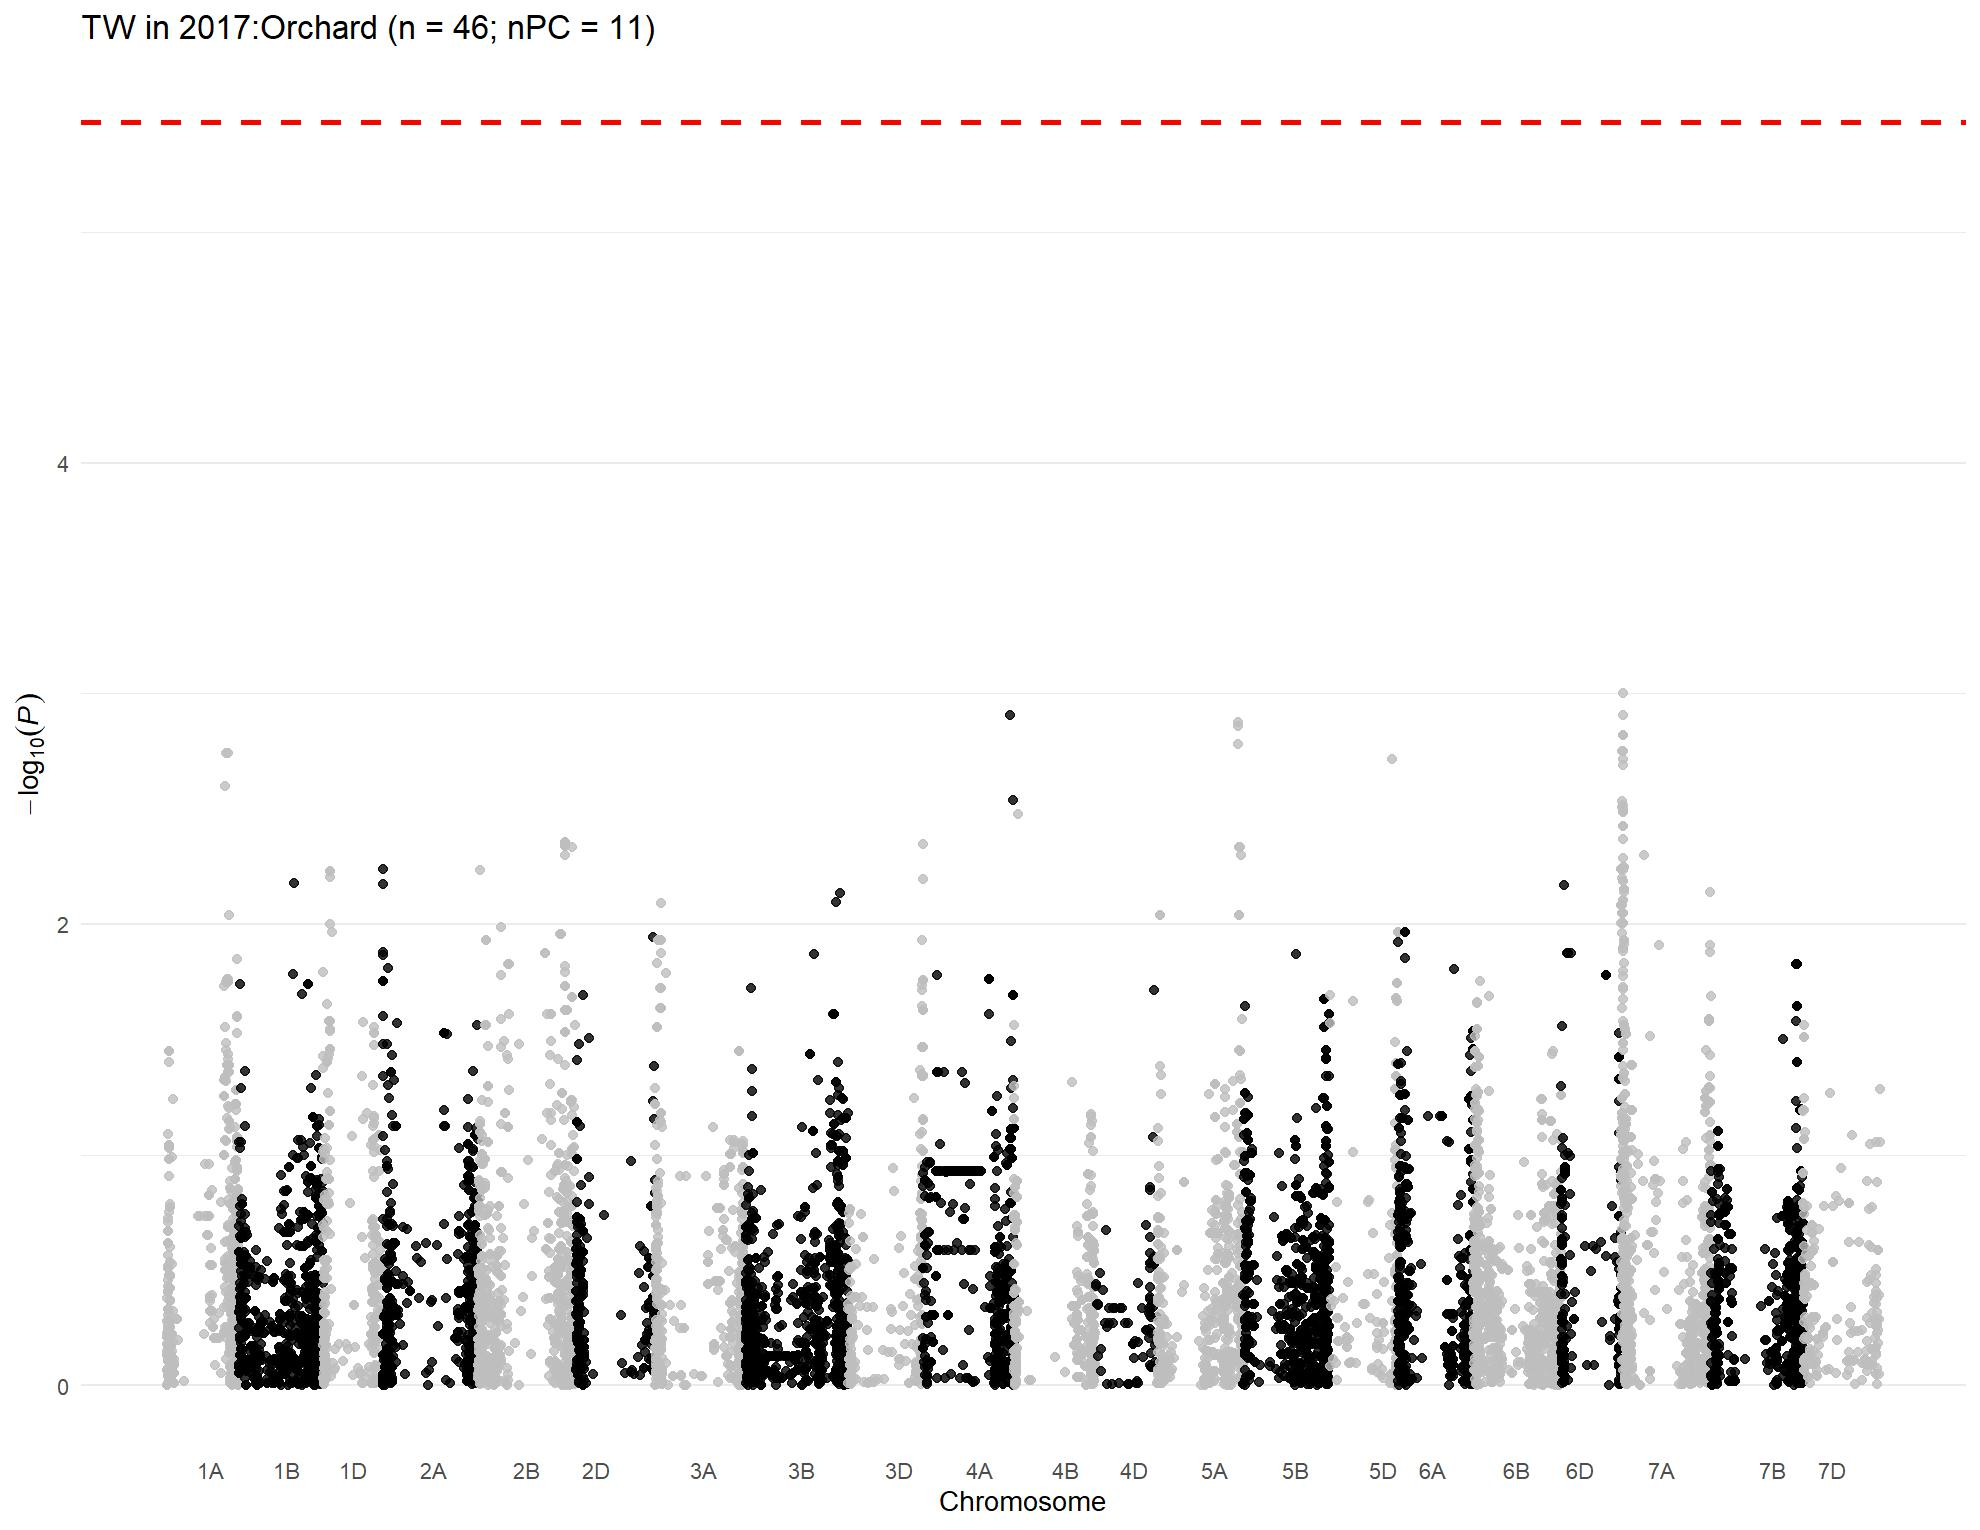

The data file committed next to this chart (first rows):
, trait, chr, chr_wheat, variant.id, snp_id, pos, n.obs, freq, MAC, Score, Score.SE, Score.Stat, Score.pval, neg_log_pval, Est, Est.SE, PVE, break_bft
1, 2017:Orchard, 1, 1A, 1, S1A_1157687, 1157687, 30, 0.1, 6, -0.4302, 0.8601, -0.5001, 0.617, 0.2097, -0.5815, 1.163, 0.0139, 0
2, 2017:Orchard, 1, 1A, 2, S1A_1195489, 1195489, 30, 0.8667, 8, 0.8763, 1.379, 0.6355, 0.5251, 0.2797, 0.4608, 0.7252, 0.02243, 0
3, 2017:Orchard, 1, 1A, 3, S1A_1933199, 1933199, 30, 0.9167, 5, 0.259, 1.418, 0.1826, 0.8551, 0.06797, 0.1287, 0.705, 0.001852, 0
4, 2017:Orchard, 1, 1A, 4, S1A_1933228, 1933228, 30, 0.9167, 5, 0.259, 1.418, 0.1826, 0.8551, 0.06797, 0.1287, 0.705, 0.001852, 0
5, 2017:Orchard, 1, 1A, 5, S1A_2580251, 2580251, 30, 0.8167, 11, 0.6891, 1.872, 0.3681, 0.7128, 0.147, 0.1966, 0.5341, 0.007526, 0
6, 2017:Orchard, 1, 1A, 6, S1A_3181865, 3181865, 30, 0.9167, 5, 0.259, 1.418, 0.1826, 0.8551, 0.06797, 0.1287, 0.705, 0.001852, 0
7, 2017:Orchard, 1, 1A, 7, S1A_4781815, 4781815, 30, 0.1667, 10, -0.008303, 1.934, -0.004294, 0.9966, 0.001491, -0.002221, 0.5171, 1.02437014162726e-06, 0
8, 2017:Orchard, 1, 1A, 8, S1A_4929734, 4929734, 30, 0.1667, 10, -0.008303, 1.934, -0.004294, 0.9966, 0.001491, -0.002221, 0.5171, 1.02437014162726e-06, 0
9, 2017:Orchard, 1, 1A, 9, S1A_4968161, 4968161, 30, 0.05, 3, 0.7822, 1.474, 0.5306, 0.5957, 0.225, 0.3599, 0.6783, 0.01564, 0
10, 2017:Orchard, 1, 1A, 10, S1A_4968173, 4968173, 30, 0.3, 18, 1.573, 1.943, 0.8096, 0.4182, 0.3786, 0.4167, 0.5147, 0.03641, 0
11, 2017:Orchard, 1, 1A, 11, S1A_5197982, 5197982, 30, 0.1333, 8, -0.5352, 1.591, -0.3365, 0.7365, 0.1328, -0.2115, 0.6286, 0.00629, 0
12, 2017:Orchard, 1, 1A, 12, S1A_5198010, 5198010, 30, 0.1333, 8, -0.5352, 1.591, -0.3365, 0.7365, 0.1328, -0.2115, 0.6286, 0.00629, 0
13, 2017:Orchard, 1, 1A, 13, S1A_5243796, 5243796, 30, 0.1667, 10, -0.008303, 1.934, -0.004294, 0.9966, 0.001491, -0.002221, 0.5171, 1.02437014162726e-06, 0
14, 2017:Orchard, 1, 1A, 14, S1A_5243818, 5243818, 30, 0.1333, 8, -0.5352, 1.591, -0.3365, 0.7365, 0.1328, -0.2115, 0.6286, 0.00629, 0
15, 2017:Orchard, 1, 1A, 15, S1A_5915099, 5915099, 30, 0.35, 21, -0.01455, 2.266, -0.006419, 0.9949, 0.00223, -0.002833, 0.4413, 2.28897295898199e-06, 0
16, 2017:Orchard, 1, 1A, 16, S1A_6190910, 6190910, 30, 0.06667, 4, 0.579, 1.337, 0.4331, 0.6649, 0.1772, 0.324, 0.748, 0.01042, 0
17, 2017:Orchard, 1, 1A, 17, S1A_7557771, 7557771, 30, 0.1, 6, -0.4302, 0.8601, -0.5001, 0.617, 0.2097, -0.5815, 1.163, 0.0139, 0
18, 2017:Orchard, 1, 1A, 18, S1A_8082355, 8082355, 30, 0.2, 12, 1.215, 2.075, 0.5857, 0.5581, 0.2533, 0.2823, 0.482, 0.01906, 0
19, 2017:Orchard, 1, 1A, 19, S1A_8561584, 8561584, 30, 0.2333, 14, 1.58, 2.313, 0.6834, 0.4943, 0.306, 0.2955, 0.4324, 0.02595, 0
20, 2017:Orchard, 1, 1A, 20, S1A_8616489, 8616489, 30, 0.6833, 19, -0.06962, 2.56, -0.02719, 0.9783, 0.009526, -0.01062, 0.3906, 4.10846886495298e-05, 0
21, 2017:Orchard, 1, 1A, 21, S1A_8619460, 8619460, 30, 0.35, 21, -1.22, 2.973, -0.4103, 0.6816, 0.1665, -0.138, 0.3363, 0.009352, 0
22, 2017:Orchard, 1, 1A, 22, S1A_8997884, 8997884, 30, 0.2667, 16, -0.8193, 1.892, -0.433, 0.665, 0.1772, -0.2288, 0.5285, 0.01042, 0
23, 2017:Orchard, 1, 1A, 23, S1A_9136957, 9136957, 30, 0.1667, 10, -0.3892, 1.944, -0.2002, 0.8414, 0.07502, -0.1029, 0.5143, 0.002226, 0
24, 2017:Orchard, 1, 1A, 24, S1A_9137012, 9137012, 30, 0.1333, 8, -0.9161, 1.686, -0.5434, 0.5869, 0.2315, -0.3223, 0.5932, 0.0164, 0
25, 2017:Orchard, 1, 1A, 25, S1A_9593887, 9593887, 30, 0.4333, 26, 0.1579, 1.467, 0.1076, 0.9143, 0.03892, 0.07336, 0.6816, 0.0006435, 0
26, 2017:Orchard, 1, 1A, 26, S1A_9634576, 9634576, 30, 0.2, 12, -0.3371, 1.79, -0.1883, 0.8507, 0.07024, -0.1051, 0.5585, 0.001969, 0
27, 2017:Orchard, 1, 1A, 27, S1A_10055204, 10055204, 30, 0.2333, 14, -1.923, 2.053, -0.9369, 0.3488, 0.4574, -0.4564, 0.4871, 0.04877, 0
28, 2017:Orchard, 1, 1A, 28, S1A_10606176, 10606176, 30, 0.2167, 13, -0.6847, 1.933, -0.3543, 0.7231, 0.1408, -0.1833, 0.5174, 0.006972, 0
29, 2017:Orchard, 1, 1A, 29, S1A_10606184, 10606184, 30, 0.2167, 13, -0.6847, 1.933, -0.3543, 0.7231, 0.1408, -0.1833, 0.5174, 0.006972, 0
30, 2017:Orchard, 1, 1A, 30, S1A_10606210, 10606210, 30, 0.2167, 13, -0.6847, 1.933, -0.3543, 0.7231, 0.1408, -0.1833, 0.5174, 0.006972, 0
31, 2017:Orchard, 1, 1A, 31, S1A_10935582, 10935582, 30, 0.1, 6, 0.2228, 1.649, 0.1351, 0.8925, 0.04939, 0.08195, 0.6064, 0.001015, 0
32, 2017:Orchard, 1, 1A, 32, S1A_10970374, 10970374, 30, 0.1167, 7, 2.52, 1.445, 1.744, 0.08109, 1.091, 1.208, 0.6923, 0.1691, 0
33, 2017:Orchard, 1, 1A, 33, S1A_11341749, 11341749, 30, 0.3333, 20, -1.463, 2.381, -0.6142, 0.5391, 0.2684, -0.258, 0.42, 0.02096, 0
34, 2017:Orchard, 1, 1A, 34, S1A_11341756, 11341756, 30, 0.1333, 8, -0.9161, 1.686, -0.5434, 0.5869, 0.2315, -0.3223, 0.5932, 0.0164, 0
35, 2017:Orchard, 1, 1A, 35, S1A_11343021, 11343021, 30, 0.2, 12, -0.5464, 1.968, -0.2777, 0.7812, 0.1072, -0.1411, 0.5082, 0.004284, 0
36, 2017:Orchard, 1, 1A, 36, S1A_11504784, 11504784, 30, 0.05, 3, 1.332, 1.135, 1.173, 0.2406, 0.6187, 1.034, 0.881, 0.0765, 0
37, 2017:Orchard, 1, 1A, 38, S1A_11579702, 11579702, 30, 0.1833, 11, 0.944, 1.49, 0.6337, 0.5263, 0.2788, 0.4254, 0.6713, 0.02231, 0
38, 2017:Orchard, 1, 1A, 39, S1A_11579708, 11579708, 30, 0.15, 9, -1.141, 1.851, -0.6165, 0.5375, 0.2696, -0.3332, 0.5404, 0.02112, 0
39, 2017:Orchard, 1, 1A, 40, S1A_11579715, 11579715, 30, 0.15, 9, -1.141, 1.851, -0.6165, 0.5375, 0.2696, -0.3332, 0.5404, 0.02112, 0
40, 2017:Orchard, 1, 1A, 41, S1A_11583220, 11583220, 30, 0.2, 12, -0.5464, 1.968, -0.2777, 0.7812, 0.1072, -0.1411, 0.5082, 0.004284, 0
41, 2017:Orchard, 1, 1A, 42, S1A_11585247, 11585247, 30, 0.2, 12, -0.5464, 1.968, -0.2777, 0.7812, 0.1072, -0.1411, 0.5082, 0.004284, 0
42, 2017:Orchard, 1, 1A, 43, S1A_11592514, 11592514, 30, 0.2, 12, -0.5464, 1.968, -0.2777, 0.7812, 0.1072, -0.1411, 0.5082, 0.004284, 0
43, 2017:Orchard, 1, 1A, 44, S1A_11774650, 11774650, 30, 0.1333, 8, -0.9161, 1.686, -0.5434, 0.5869, 0.2315, -0.3223, 0.5932, 0.0164, 0
44, 2017:Orchard, 1, 1A, 45, S1A_11774661, 11774661, 30, 0.2, 12, -0.3371, 1.79, -0.1883, 0.8507, 0.07024, -0.1051, 0.5585, 0.001969, 0
45, 2017:Orchard, 1, 1A, 46, S1A_11774667, 11774667, 30, 0.06667, 4, 0.579, 1.337, 0.4331, 0.6649, 0.1772, 0.324, 0.748, 0.01042, 0
46, 2017:Orchard, 1, 1A, 47, S1A_11790356, 11790356, 30, 0.06667, 4, 0.579, 1.337, 0.4331, 0.6649, 0.1772, 0.324, 0.748, 0.01042, 0
47, 2017:Orchard, 1, 1A, 48, S1A_11790370, 11790370, 30, 0.2833, 17, -1.247, 2.242, -0.5564, 0.5779, 0.2381, -0.2482, 0.4461, 0.0172, 0
48, 2017:Orchard, 1, 1A, 49, S1A_11790390, 11790390, 30, 0.1333, 8, -0.9161, 1.686, -0.5434, 0.5869, 0.2315, -0.3223, 0.5932, 0.0164, 0
49, 2017:Orchard, 1, 1A, 50, S1A_11790449, 11790449, 30, 0.2, 12, -0.3371, 1.79, -0.1883, 0.8507, 0.07024, -0.1051, 0.5585, 0.001969, 0
50, 2017:Orchard, 1, 1A, 51, S1A_11992309, 11992309, 30, 0.1833, 11, -0.1988, 1.731, -0.1148, 0.9086, 0.04162, -0.0663, 0.5775, 0.0007321, 0
51, 2017:Orchard, 1, 1A, 52, S1A_11994475, 11994475, 30, 0.1833, 11, -1.897, 2.215, -0.8562, 0.3919, 0.4068, -0.3864, 0.4514, 0.04072, 0
52, 2017:Orchard, 1, 1A, 53, S1A_11994504, 11994504, 30, 0.1333, 8, -0.9161, 1.686, -0.5434, 0.5869, 0.2315, -0.3223, 0.5932, 0.0164, 0
53, 2017:Orchard, 1, 1A, 54, S1A_11994526, 11994526, 30, 0.3333, 20, -1.463, 2.381, -0.6142, 0.5391, 0.2684, -0.258, 0.42, 0.02096, 0
54, 2017:Orchard, 1, 1A, 55, S1A_11994562, 11994562, 30, 0.1833, 11, -0.1988, 1.731, -0.1148, 0.9086, 0.04162, -0.0663, 0.5775, 0.0007321, 0
55, 2017:Orchard, 1, 1A, 56, S1A_12127733, 12127733, 30, 0.2, 12, -0.5464, 1.968, -0.2777, 0.7812, 0.1072, -0.1411, 0.5082, 0.004284, 0
56, 2017:Orchard, 1, 1A, 57, S1A_12463822, 12463822, 30, 0.1333, 8, -0.9161, 1.686, -0.5434, 0.5869, 0.2315, -0.3223, 0.5932, 0.0164, 0
57, 2017:Orchard, 1, 1A, 58, S1A_12595515, 12595515, 30, 0.2, 12, -0.5464, 1.968, -0.2777, 0.7812, 0.1072, -0.1411, 0.5082, 0.004284, 0
58, 2017:Orchard, 1, 1A, 59, S1A_12595543, 12595543, 30, 0.4333, 26, 1.405, 2.444, 0.5748, 0.5654, 0.2476, 0.2352, 0.4091, 0.01836, 0
59, 2017:Orchard, 1, 1A, 60, S1A_12596201, 12596201, 30, 0.1333, 8, -0.9161, 1.686, -0.5434, 0.5869, 0.2315, -0.3223, 0.5932, 0.0164, 0
60, 2017:Orchard, 1, 1A, 61, S1A_12596204, 12596204, 30, 0.2, 12, -0.5464, 1.968, -0.2777, 0.7812, 0.1072, -0.1411, 0.5082, 0.004284, 0
... 14,950 more rows
